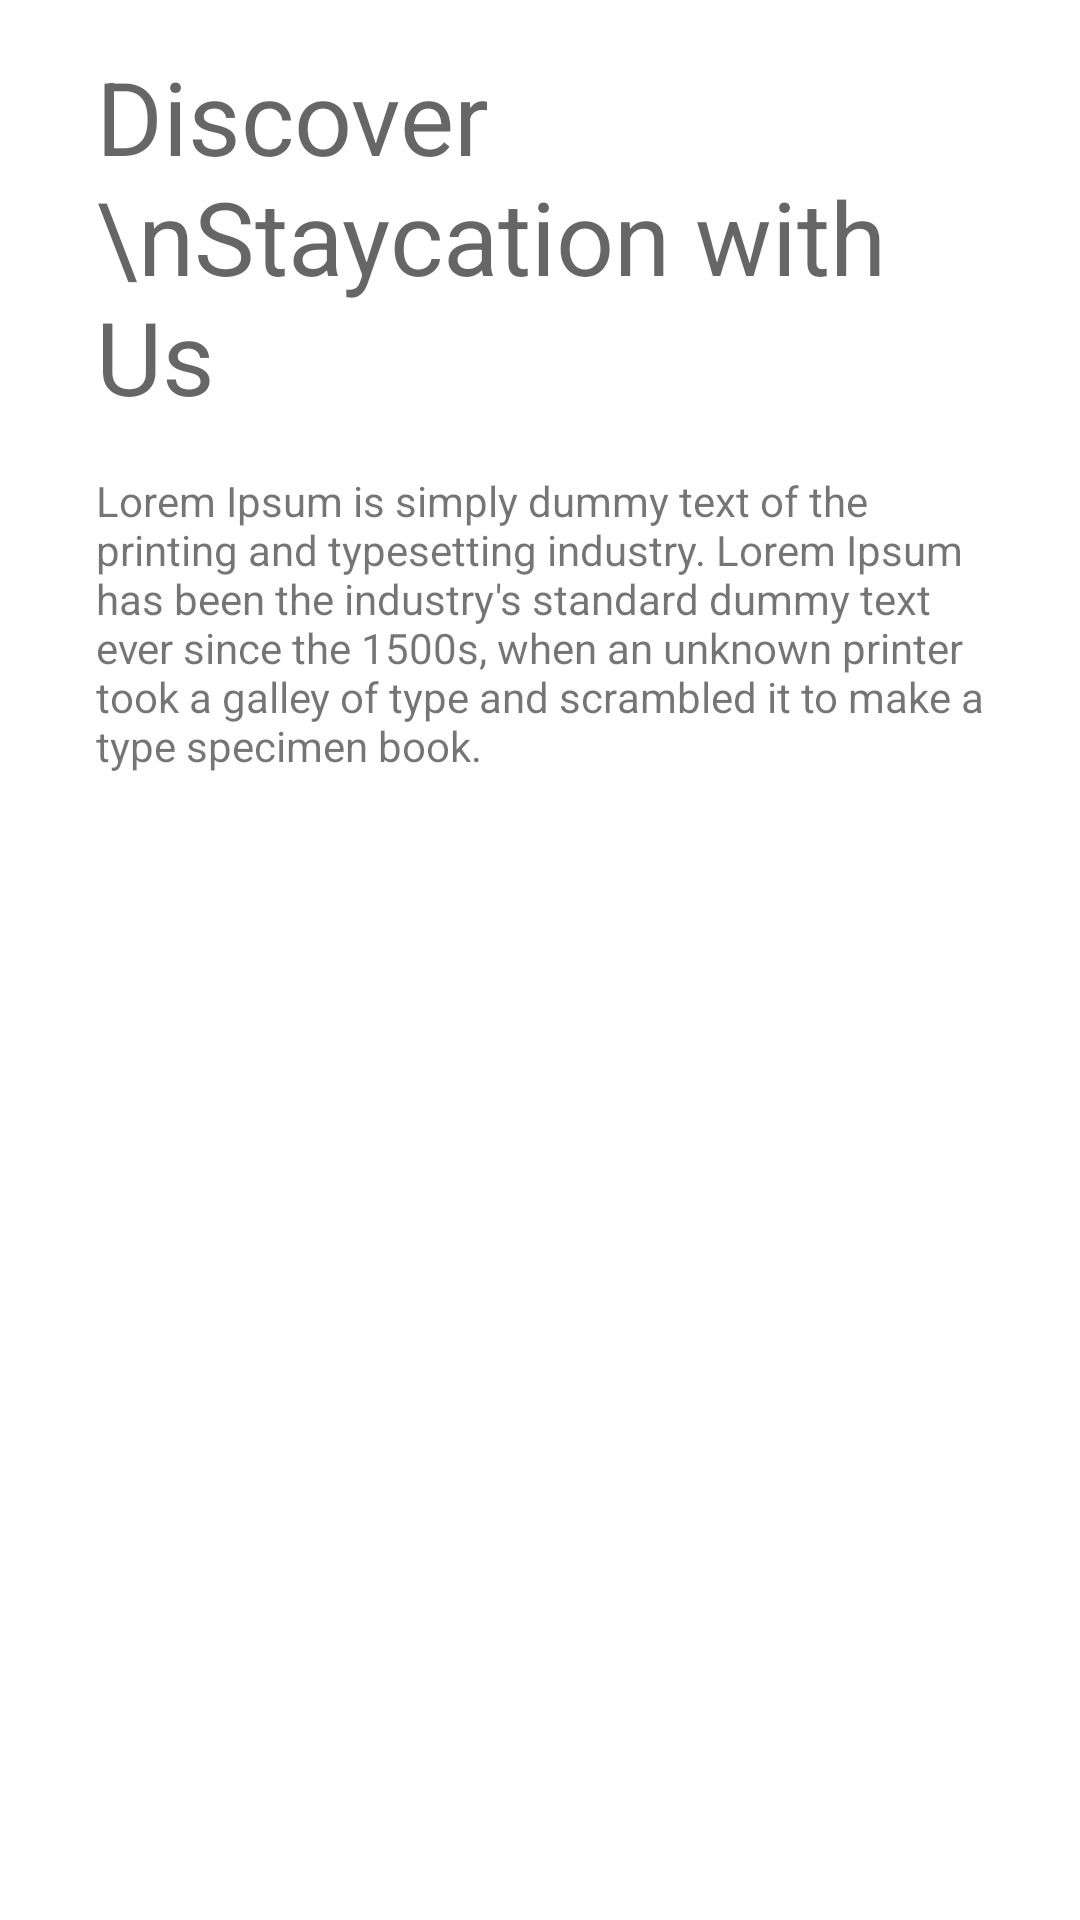

Write the Android layout XML for this screen, with the resource values it uses.
<!-- AndroidManifest.xml: application theme Theme.InterviewSprint -->
<!-- res/layout/hotel_fragment.xml -->
<?xml version="1.0" encoding="utf-8"?>
<layout
    xmlns:android="http://schemas.android.com/apk/res/android"
    xmlns:app="http://schemas.android.com/apk/res-auto"
    xmlns:tools="http://schemas.android.com/tools"
    tools:context=".ui.hotel.HotelFragment">

    <data>
        <variable
            name="viewModel"
            type="dev.adryanev.sprint.interviewsprint.ui.hotel.HotelViewModel" />
    </data>
    <androidx.constraintlayout.widget.ConstraintLayout
        android:layout_width="match_parent"
        android:layout_height="match_parent">
        <androidx.core.widget.NestedScrollView
            android:layout_width="match_parent"
            android:layout_height="match_parent">
            <androidx.constraintlayout.widget.ConstraintLayout
                android:layout_width="match_parent"
                android:layout_height="match_parent"
                android:id="@+id/hotel_layout">

                <TextView
                    android:id="@+id/hotel_display"
                    android:layout_width="match_parent"
                    android:layout_height="wrap_content"
                    android:layout_marginStart="32dp"
                    android:layout_marginTop="16dp"
                    android:layout_marginEnd="32dp"
                    android:text="Discover \nStaycation with Us"
                    android:textAppearance="@style/TextAppearance.AppCompat.Display1"
                    app:layout_constraintEnd_toEndOf="parent"
                    app:layout_constraintStart_toStartOf="parent"
                    app:layout_constraintTop_toTopOf="parent" />

                <TextView
                    android:id="@+id/hotel_desc"
                    android:layout_width="match_parent"
                    android:layout_height="wrap_content"
                    android:layout_marginStart="32dp"
                    android:layout_marginTop="16dp"
                    android:layout_marginEnd="32dp"
                    android:text="Lorem Ipsum is simply dummy text of the printing and typesetting industry. Lorem Ipsum has been the industry's standard dummy text ever since the 1500s, when an unknown printer took a galley of type and scrambled it to make a type specimen book."
                    app:layout_constraintEnd_toEndOf="parent"
                    app:layout_constraintStart_toStartOf="parent"
                    app:layout_constraintTop_toBottomOf="@id/hotel_display" />

                <androidx.recyclerview.widget.RecyclerView
                    android:id="@+id/hotel_rv"
                    android:layout_width="match_parent"
                    android:layout_height="wrap_content"
                    android:layout_marginTop="32dp"
                    app:layoutManager="androidx.recyclerview.widget.LinearLayoutManager"
                    app:layout_constraintBottom_toBottomOf="parent"
                    app:layout_constraintEnd_toEndOf="parent"
                    app:layout_constraintStart_toStartOf="parent"
                    android:layout_marginStart="32dp"
                    android:layout_marginEnd="32dp"
                    app:layout_constraintTop_toBottomOf="@+id/hotel_desc"
                    tools:listitem="@layout/item_hotel">

                </androidx.recyclerview.widget.RecyclerView>

            </androidx.constraintlayout.widget.ConstraintLayout>
        </androidx.core.widget.NestedScrollView>
    </androidx.constraintlayout.widget.ConstraintLayout>


</layout>
<!-- res/layout/item_hotel.xml (included above) -->
<?xml version="1.0" encoding="utf-8"?>
<layout
    xmlns:android="http://schemas.android.com/apk/res/android"
    xmlns:app="http://schemas.android.com/apk/res-auto"
    xmlns:tools="http://schemas.android.com/tools"
   >
    <data>
        <variable
            name="item"
            type="dev.adryanev.sprint.interviewsprint.data.entity.Hotel" />
    </data>

    <androidx.constraintlayout.widget.ConstraintLayout
        android:layout_width="match_parent"
        android:layout_height="wrap_content"
        android:id="@+id/item_hotel_layout"
        android:layout_marginTop="16dp">

        <androidx.cardview.widget.CardView
            android:id="@+id/hotel_card"
            android:layout_width="match_parent"
            android:layout_height="match_parent"
            app:layout_constraintBottom_toBottomOf="parent"
            app:layout_constraintEnd_toEndOf="parent"
            app:layout_constraintStart_toStartOf="parent"
            app:layout_constraintTop_toTopOf="parent"
            app:cardCornerRadius="8dp"
            android:paddingBottom="8dp"
            app:cardBackgroundColor="@color/white">

            <androidx.constraintlayout.widget.ConstraintLayout
                android:layout_width="match_parent"
                android:layout_height="match_parent">

                <ImageView
                    android:id="@+id/hotel_image"
                    imageUrl="@{item.referenceImage}"
                    android:layout_width="match_parent"
                    android:layout_height="120dp"
                    centerCrop="true"
                    app:layout_constraintEnd_toEndOf="parent"
                    app:layout_constraintStart_toStartOf="parent"
                    app:layout_constraintTop_toTopOf="parent"
                    tools:src="@tools:sample/backgrounds/scenic"
                    android:scaleType="centerCrop"/>

                <TextView
                    android:id="@+id/hotel_name"
                    android:layout_width="240dp"
                    android:layout_height="wrap_content"
                    android:layout_marginStart="24dp"
                    android:layout_marginTop="24dp"
                    android:text="@{item.referenceName}"
                    android:maxLines="3"
                    android:textAppearance="@style/TextAppearance.AppCompat.Large"
                    android:textSize="16sp"
                    android:textStyle="bold"
                    app:layout_constraintStart_toStartOf="parent"
                    app:layout_constraintTop_toBottomOf="@+id/hotel_image"
                    tools:text="@tools:sample/cities" />

                <TextView
                    android:id="@+id/hotel_location"
                    android:layout_width="wrap_content"
                    android:layout_height="wrap_content"
                    android:layout_marginTop="8dp"
                    android:text="@{item.ticketName}"
                    android:textAppearance="@style/TextAppearance.AppCompat.Small"
                    android:textSize="12sp"
                    app:layout_constraintStart_toStartOf="@+id/hotel_name"
                    app:layout_constraintTop_toBottomOf="@+id/hotel_name"
                    tools:text="@tools:sample/cities" />

                <RatingBar
                    android:id="@+id/hotel_star"
                    style="@style/Widget.AppCompat.RatingBar.Small"
                    android:layout_width="wrap_content"
                    android:layout_height="wrap_content"
                    android:layout_marginTop="8dp"
                    android:numStars="5"
                    android:rating="3"
                    app:layout_constraintStart_toStartOf="@+id/hotel_location"
                    app:layout_constraintTop_toBottomOf="@+id/hotel_location" />

                <TextView
                    android:id="@+id/hotel_star_text"
                    android:layout_width="wrap_content"
                    android:layout_height="wrap_content"
                    android:layout_marginStart="8dp"
                    android:text="@string/star_hotel"
                    android:textAppearance="@style/TextAppearance.AppCompat.Small"
                    android:textSize="12sp"
                    app:layout_constraintStart_toEndOf="@+id/hotel_star"
                    app:layout_constraintTop_toTopOf="@+id/hotel_star" />

                <TextView
                    android:id="@+id/hotel_price"
                    android:layout_width="wrap_content"
                    android:layout_height="wrap_content"
                    android:layout_marginEnd="16dp"
                    android:text="@string/rp_270k"
                    android:textStyle="bold"
                    app:layout_constraintEnd_toEndOf="parent"
                    app:layout_constraintTop_toTopOf="@+id/hotel_name" />

                <TextView
                    android:id="@+id/hotel_qty"
                    android:layout_width="wrap_content"
                    android:layout_height="wrap_content"
                    android:layout_marginTop="8dp"
                    android:text="@string/per_pack"
                    android:textSize="12sp"
                    app:layout_constraintStart_toStartOf="@+id/hotel_price"
                    app:layout_constraintTop_toBottomOf="@+id/hotel_price" />
            </androidx.constraintlayout.widget.ConstraintLayout>

        </androidx.cardview.widget.CardView>

    </androidx.constraintlayout.widget.ConstraintLayout>
</layout>
<!-- resources referenced by this layout -->
<resources>
  <string name="per_pack">/per pack</string>
  <string name="rp_270k">Rp 270k</string>
  <string name="star_hotel">Star Hotel</string>
  <style name="Theme.InterviewSprint" parent="Theme.MaterialComponents.DayNight.NoActionBar">
          
          <item name="colorPrimary">@color/purple_500</item>
          <item name="colorPrimaryVariant">@color/purple_700</item>
          <item name="colorOnPrimary">@color/white</item>
          
          <item name="colorSecondary">@color/teal_200</item>
          <item name="colorSecondaryVariant">@color/teal_700</item>
          <item name="colorOnSecondary">@color/black</item>
          
          <item name="android:statusBarColor" tools:targetApi="l">?attr/colorPrimaryVariant</item>
          
      </style>
  <!-- not gathered from this repository: default colours our renderer supplied (Android Studio template values) -->
  <color name="purple_500">#FF6200EE</color>
  <color name="purple_700">#FF3700B3</color>
  <color name="teal_200">#FF03DAC5</color>
  <color name="teal_700">#FF018786</color>
  <color name="black">#FF000000</color>
  <color name="white">#FFFFFFFF</color>
</resources>
